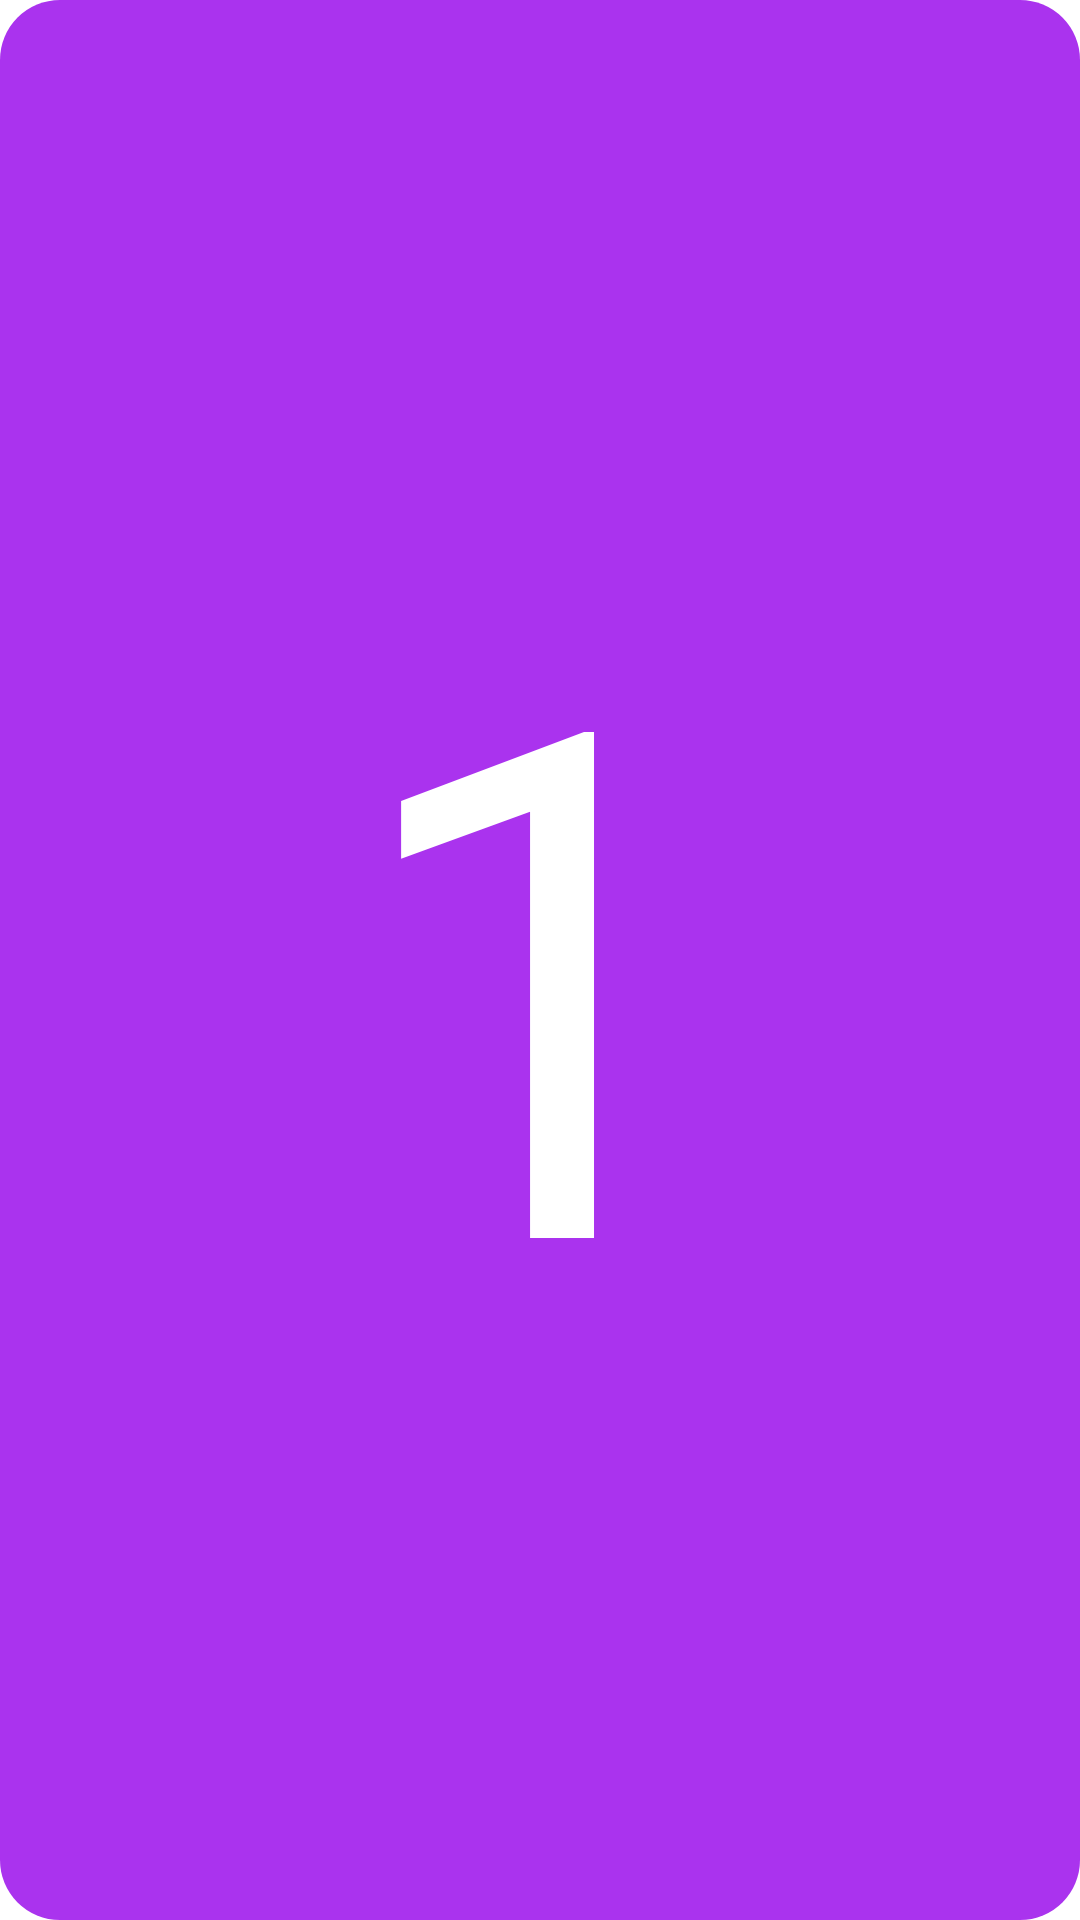

The Android layout XML behind this screen, and the referenced resources:
<!-- AndroidManifest.xml: application theme Theme._2048Mult -->
<!-- res/layout/fragment_playfield_item.xml -->
<?xml version="1.0" encoding="utf-8"?>
<androidx.constraintlayout.widget.ConstraintLayout xmlns:android="http://schemas.android.com/apk/res/android"
    xmlns:app="http://schemas.android.com/apk/res-auto"
    xmlns:tools="http://schemas.android.com/tools"
    android:layout_width="400dp"
    android:layout_height="400dp"

    android:background="@drawable/shape_rounded_rectangle">

    <TextView
        android:id="@+id/textView"
        android:layout_width="350dp"
        android:layout_height="350dp"
        android:gravity="center"
        android:autoSizeTextType="uniform"
        android:autoSizeMinTextSize="1sp"
        android:autoSizeMaxTextSize="250sp"
        android:autoSizeStepGranularity="47sp"
        app:layout_constraintBottom_toBottomOf="parent"
        app:layout_constraintEnd_toEndOf="parent"
        app:layout_constraintStart_toStartOf="parent"
        app:layout_constraintTop_toTopOf="parent"

        android:text="1"
        android:textColor="#ffffff"

        />
</androidx.constraintlayout.widget.ConstraintLayout>
<!-- resources referenced by this layout -->
<resources>
  <!-- drawable shape_rounded_rectangle (drawable) -->
  <?xml version="1.0" encoding="utf-8"?>
  <shape xmlns:android="http://schemas.android.com/apk/res/android"
      android:shape="rectangle">
  
      <solid android:color="#aa33ee"></solid>
      <corners android:radius="20dp" />
  
  </shape>
  <style name="Theme._2048Mult" parent="Theme.MaterialComponents.Light.NoActionBar">
          
  
  
  
  
  
  
          <item name="colorOnSecondary">@color/black</item>
  
          <item name="colorBG">@color/white_orange_bg</item>&gt;
          <item name="android:statusBarColor">?attr/colorBG</item>
          <item name="android:windowLightStatusBar">true</item>
          
      </style>
  <color name="black">#FF000000</color>
  <color name="white_orange_bg">#fffdeb</color>
</resources>
